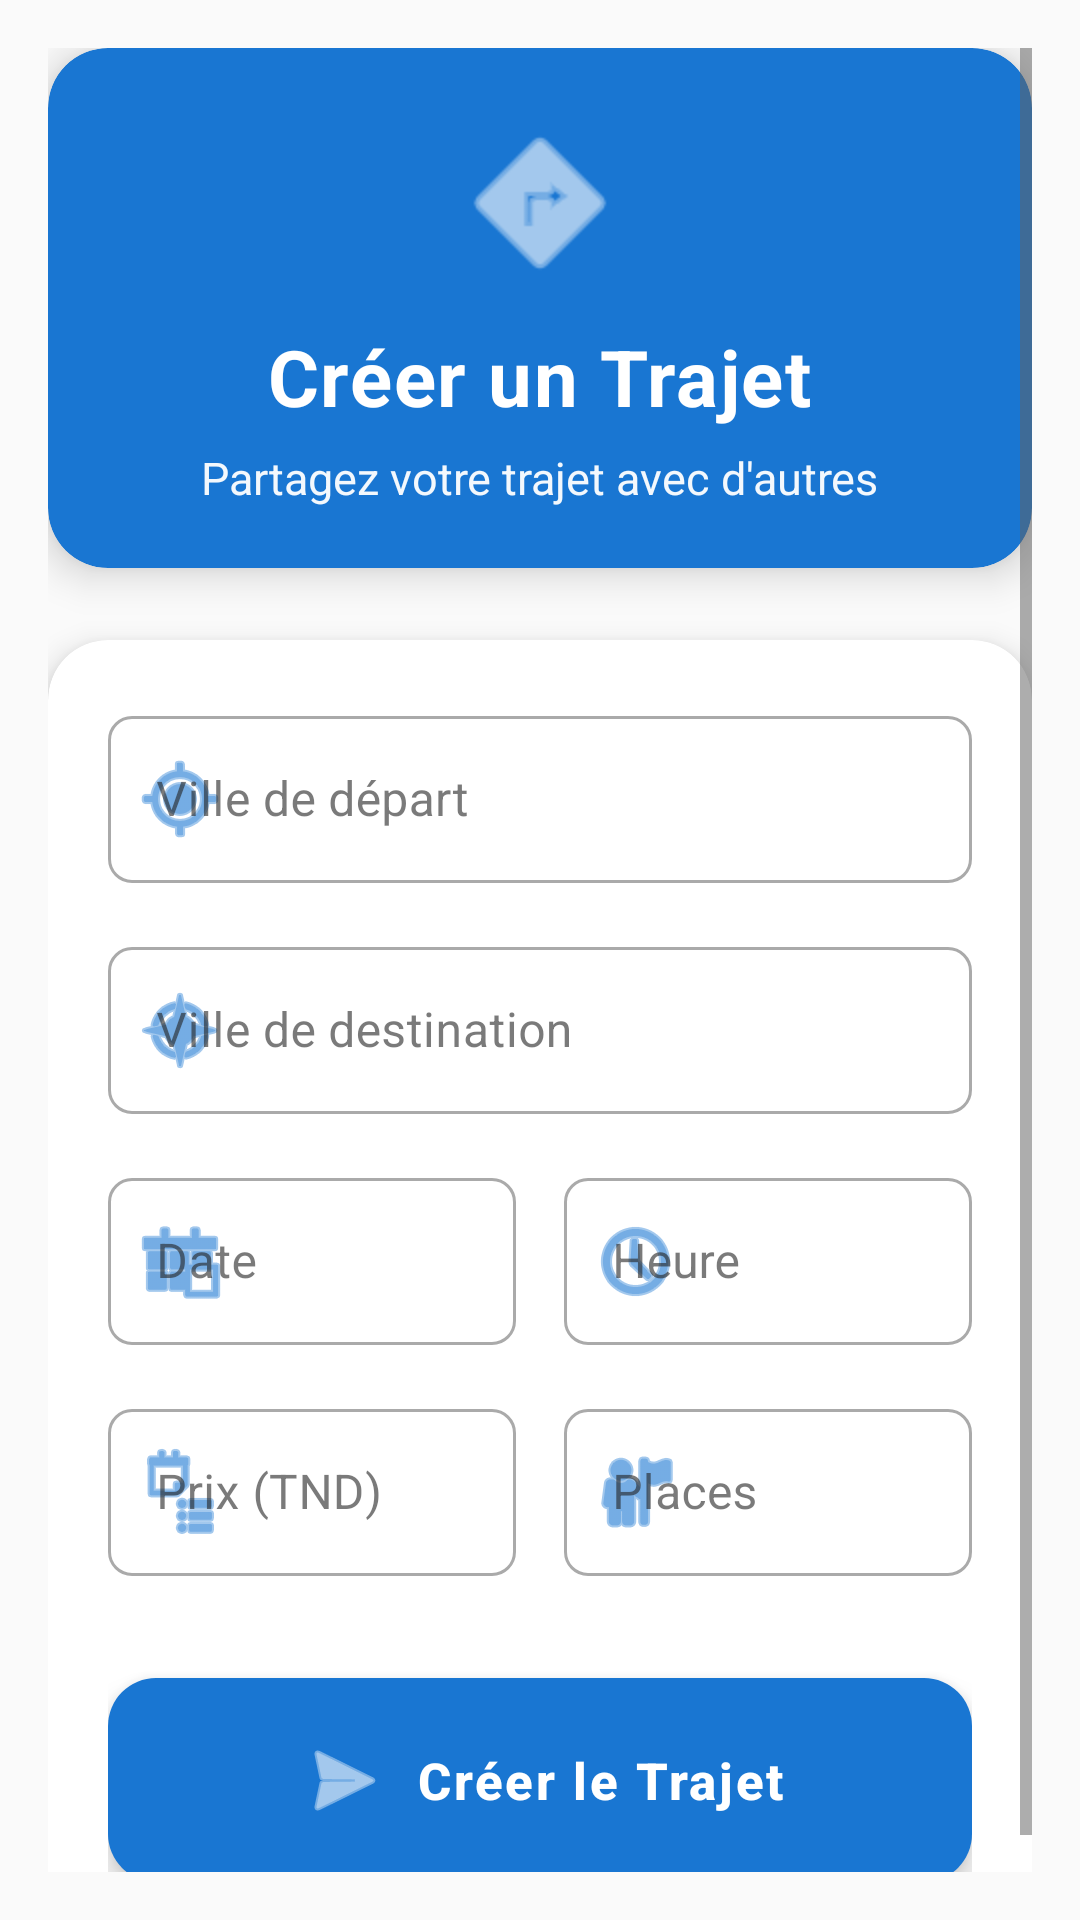

Reconstruct the res/layout file that produces this screen, plus the resources it refers to.
<!-- AndroidManifest.xml: activity theme Theme.Rideshare1 -->
<!-- res/layout/activity_create_trip.xml -->
<?xml version="1.0" encoding="utf-8"?>
<ScrollView xmlns:android="http://schemas.android.com/apk/res/android"
    xmlns:app="http://schemas.android.com/apk/res-auto"
    android:layout_width="match_parent"
    android:layout_height="match_parent"
    android:background="@color/background_light"
    android:padding="16dp"
    android:fillViewport="true">

    <LinearLayout
        android:layout_width="match_parent"
        android:layout_height="wrap_content"
        android:orientation="vertical">

        
        <com.google.android.material.card.MaterialCardView
            android:layout_width="match_parent"
            android:layout_height="wrap_content"
            android:layout_marginBottom="24dp"
            app:cardCornerRadius="20dp"
            app:cardElevation="8dp"
            app:cardBackgroundColor="@color/primary"
            android:background="@drawable/gradient_primary">

            <LinearLayout
                android:layout_width="match_parent"
                android:layout_height="wrap_content"
                android:orientation="vertical"
                android:padding="20dp"
                android:gravity="center">

                <ImageView
                    android:layout_width="64dp"
                    android:layout_height="64dp"
                    android:src="@android:drawable/ic_menu_directions"
                    android:tint="@color/text_white"
                    android:layout_marginBottom="8dp" />

                <TextView
                    android:layout_width="wrap_content"
                    android:layout_height="wrap_content"
                    android:text="Créer un Trajet"
                    android:textColor="@color/text_white"
                    android:textSize="26sp"
                    android:textStyle="bold"
                    android:letterSpacing="0.02" />

                <TextView
                    android:layout_width="wrap_content"
                    android:layout_height="wrap_content"
                    android:text="Partagez votre trajet avec d'autres"
                    android:textColor="@color/text_white"
                    android:textSize="15sp"
                    android:alpha="0.95"
                    android:layout_marginTop="6dp" />
            </LinearLayout>
        </com.google.android.material.card.MaterialCardView>

        
        <com.google.android.material.card.MaterialCardView
            android:layout_width="match_parent"
            android:layout_height="wrap_content"
            app:cardCornerRadius="20dp"
            app:cardElevation="6dp"
            app:cardBackgroundColor="@color/background_card"
            app:strokeWidth="0dp">

            <LinearLayout
                android:layout_width="match_parent"
                android:layout_height="wrap_content"
                android:orientation="vertical"
                android:padding="20dp">

                
                <com.google.android.material.textfield.TextInputLayout
                    android:id="@+id/tilOrigin"
                    android:layout_width="match_parent"
                    android:layout_height="wrap_content"
                    android:layout_marginBottom="16dp"
                    android:hint="Ville de départ"
                    style="@style/Widget.MaterialComponents.TextInputLayout.OutlinedBox"
                    app:startIconDrawable="@android:drawable/ic_menu_mylocation"
                    app:startIconTint="@color/primary">

                    <com.google.android.material.textfield.TextInputEditText
                        android:id="@+id/etOrigin"
                        android:layout_width="match_parent"
                        android:layout_height="wrap_content"
                        android:inputType="textCapWords" />
                </com.google.android.material.textfield.TextInputLayout>

                
                <com.google.android.material.textfield.TextInputLayout
                    android:id="@+id/tilDestination"
                    android:layout_width="match_parent"
                    android:layout_height="wrap_content"
                    android:layout_marginBottom="16dp"
                    android:hint="Ville de destination"
                    style="@style/Widget.MaterialComponents.TextInputLayout.OutlinedBox"
                    app:startIconDrawable="@android:drawable/ic_menu_compass"
                    app:startIconTint="@color/primary">

                    <com.google.android.material.textfield.TextInputEditText
                        android:id="@+id/etDestination"
                        android:layout_width="match_parent"
                        android:layout_height="wrap_content"
                        android:inputType="textCapWords" />
                </com.google.android.material.textfield.TextInputLayout>

                
                <LinearLayout
                    android:layout_width="match_parent"
                    android:layout_height="wrap_content"
                    android:orientation="horizontal"
                    android:layout_marginBottom="16dp">

                    <com.google.android.material.textfield.TextInputLayout
                        android:id="@+id/tilDate"
                        android:layout_width="0dp"
                        android:layout_height="wrap_content"
                        android:layout_weight="1"
                        android:layout_marginEnd="8dp"
                        android:hint="Date"
                        style="@style/Widget.MaterialComponents.TextInputLayout.OutlinedBox"
                        app:startIconDrawable="@android:drawable/ic_menu_today"
                        app:startIconTint="@color/primary">

                        <com.google.android.material.textfield.TextInputEditText
                            android:id="@+id/etDate"
                            android:layout_width="match_parent"
                            android:layout_height="wrap_content"
                            android:focusable="false"
                            android:clickable="true" />
                    </com.google.android.material.textfield.TextInputLayout>

                    <com.google.android.material.textfield.TextInputLayout
                        android:id="@+id/tilTime"
                        android:layout_width="0dp"
                        android:layout_height="wrap_content"
                        android:layout_weight="1"
                        android:layout_marginStart="8dp"
                        android:hint="Heure"
                        style="@style/Widget.MaterialComponents.TextInputLayout.OutlinedBox"
                        app:startIconDrawable="@android:drawable/ic_menu_recent_history"
                        app:startIconTint="@color/primary">

                        <com.google.android.material.textfield.TextInputEditText
                            android:id="@+id/etTime"
                            android:layout_width="match_parent"
                            android:layout_height="wrap_content"
                            android:focusable="false"
                            android:clickable="true" />
                    </com.google.android.material.textfield.TextInputLayout>
                </LinearLayout>

                
                <LinearLayout
                    android:layout_width="match_parent"
                    android:layout_height="wrap_content"
                    android:orientation="horizontal"
                    android:layout_marginBottom="16dp">

                    <com.google.android.material.textfield.TextInputLayout
                        android:id="@+id/tilPrice"
                        android:layout_width="0dp"
                        android:layout_height="wrap_content"
                        android:layout_weight="1"
                        android:layout_marginEnd="8dp"
                        android:hint="Prix (TND)"
                        style="@style/Widget.MaterialComponents.TextInputLayout.OutlinedBox"
                        app:startIconDrawable="@android:drawable/ic_menu_agenda"
                        app:startIconTint="@color/primary"
                        app:prefixText="TND ">

                        <com.google.android.material.textfield.TextInputEditText
                            android:id="@+id/etPrice"
                            android:layout_width="match_parent"
                            android:layout_height="wrap_content"
                            android:inputType="numberDecimal" />
                    </com.google.android.material.textfield.TextInputLayout>

                    <com.google.android.material.textfield.TextInputLayout
                        android:id="@+id/tilSeats"
                        android:layout_width="0dp"
                        android:layout_height="wrap_content"
                        android:layout_weight="1"
                        android:layout_marginStart="8dp"
                        android:hint="Places"
                        style="@style/Widget.MaterialComponents.TextInputLayout.OutlinedBox"
                        app:startIconDrawable="@android:drawable/ic_menu_myplaces"
                        app:startIconTint="@color/primary">

                        <com.google.android.material.textfield.TextInputEditText
                            android:id="@+id/etSeats"
                            android:layout_width="match_parent"
                            android:layout_height="wrap_content"
                            android:inputType="number" />
                    </com.google.android.material.textfield.TextInputLayout>
                </LinearLayout>

                
                <ProgressBar
                    android:id="@+id/progressBar"
                    android:layout_width="wrap_content"
                    android:layout_height="wrap_content"
                    android:layout_gravity="center"
                    android:visibility="gone"
                    android:layout_marginTop="8dp"
                    android:layout_marginBottom="8dp" />

                
                <com.google.android.material.button.MaterialButton
                    android:id="@+id/btnCreate"
                    android:layout_width="match_parent"
                    android:layout_height="wrap_content"
                    android:text="Créer le Trajet"
                    android:textSize="17sp"
                    android:textStyle="bold"
                    android:paddingTop="18dp"
                    android:paddingBottom="18dp"
                    android:layout_marginTop="12dp"
                    android:letterSpacing="0.05"
                    app:icon="@android:drawable/ic_menu_send"
                    app:iconGravity="textStart"
                    app:iconPadding="8dp"
                    app:cornerRadius="16dp"
                    android:elevation="6dp" />

            </LinearLayout>
        </com.google.android.material.card.MaterialCardView>

    </LinearLayout>

</ScrollView>
<!-- resources referenced by this layout -->
<resources>
  <color name="background_card">#FFFFFF</color>
  <color name="background_light">#FAFAFA</color>
  <color name="primary">#1976D2</color>
  <color name="text_white">#FFFFFF</color>
  <!-- drawable gradient_primary (drawable) -->
  <?xml version="1.0" encoding="utf-8"?>
  <shape xmlns:android="http://schemas.android.com/apk/res/android">
      <gradient
          android:angle="135"
          android:startColor="@color/gradient_start"
          android:centerColor="@color/primary"
          android:endColor="@color/gradient_end"
          android:type="linear" />
      <corners android:radius="20dp" />
  </shape>
  <style name="Theme.Rideshare1" parent="Theme.MaterialComponents.DayNight.NoActionBar">
          
          <item name="colorPrimary">@color/primary</item>
          <item name="colorPrimaryVariant">@color/primary_dark</item>
          <item name="colorOnPrimary">@color/text_white</item>
          
          
          <item name="colorSecondary">@color/accent</item>
          <item name="colorSecondaryVariant">@color/accent_light</item>
          <item name="colorOnSecondary">@color/text_white</item>
          
          
          <item name="android:colorBackground">@color/background_light</item>
          <item name="colorSurface">@color/background_white</item>
          <item name="colorOnSurface">@color/text_primary</item>
          
          
          <item name="android:statusBarColor">@color/primary_dark</item>
          <item name="android:windowLightStatusBar">false</item>
          
          
          <item name="android:textColorPrimary">@color/text_primary</item>
          <item name="android:textColorSecondary">@color/text_secondary</item>
          
          
          <item name="cardViewStyle">@style/CardViewStyle</item>
          
          
          <item name="materialButtonStyle">@style/ButtonStyle</item>
          
          
          <item name="textInputStyle">@style/TextInputStyle</item>
      </style>
  <color name="gradient_start">#1976D2</color>
  <color name="gradient_end">#0D47A1</color>
  <color name="primary_dark">#0D47A1</color>
  <color name="accent">#FF6D00</color>
  <color name="accent_light">#FFB74D</color>
  <color name="background_white">#FFFFFF</color>
  <color name="text_primary">#212121</color>
  <color name="text_secondary">#616161</color>
  <style name="CardViewStyle" parent="CardView">
          <item name="cardCornerRadius">12dp</item>
          <item name="cardElevation">4dp</item>
          <item name="cardBackgroundColor">@color/background_card</item>
      </style>
  <style name="ButtonStyle" parent="Widget.MaterialComponents.Button">
          <item name="cornerRadius">16dp</item>
          <item name="android:textAllCaps">false</item>
          <item name="android:textSize">16sp</item>
          <item name="android:fontFamily">sans-serif-medium</item>
          <item name="android:paddingTop">16dp</item>
          <item name="android:paddingBottom">16dp</item>
          <item name="android:paddingStart">24dp</item>
          <item name="android:paddingEnd">24dp</item>
          <item name="android:elevation">4dp</item>
          <item name="android:stateListAnimator">@null</item>
      </style>
  <style name="TextInputStyle" parent="Widget.MaterialComponents.TextInputLayout.OutlinedBox">
          <item name="boxCornerRadiusTopStart">8dp</item>
          <item name="boxCornerRadiusTopEnd">8dp</item>
          <item name="boxCornerRadiusBottomStart">8dp</item>
          <item name="boxCornerRadiusBottomEnd">8dp</item>
          <item name="boxStrokeWidth">2dp</item>
          <item name="boxStrokeColor">@color/primary</item>
          <item name="hintTextColor">@color/primary</item>
      </style>
</resources>
